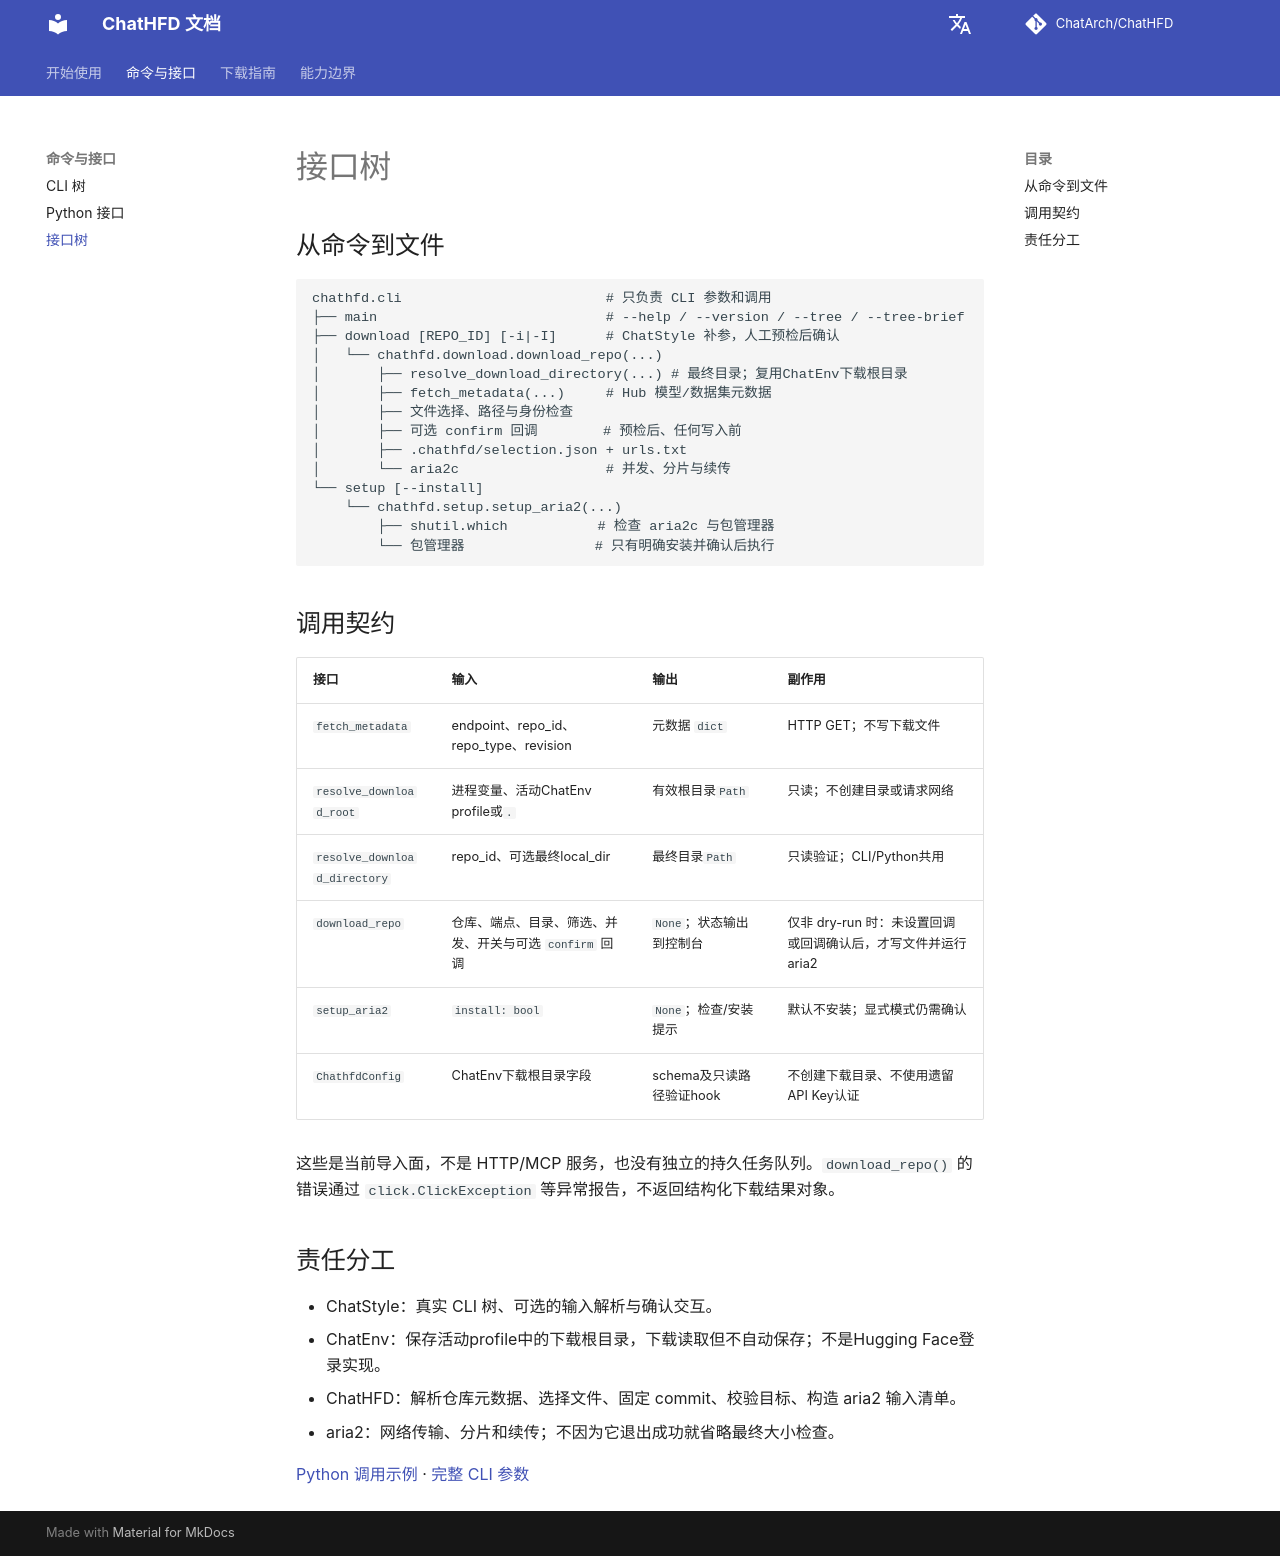

repository: ChatArch/ChatHFD · page: interface-tree/index.html · generator: mkdocs

# 接口树

## 从命令到文件

```text
chathfd.cli                         # 只负责 CLI 参数和调用
├── main                            # --help / --version / --tree / --tree-brief
├── download [REPO_ID] [-i|-I]      # ChatStyle 补参，人工预检后确认
│   └── chathfd.download.download_repo(...)
│       ├── resolve_download_directory(...) # 最终目录；复用ChatEnv下载根目录
│       ├── fetch_metadata(...)     # Hub 模型/数据集元数据
│       ├── 文件选择、路径与身份检查
│       ├── 可选 confirm 回调        # 预检后、任何写入前
│       ├── .chathfd/selection.json + urls.txt
│       └── aria2c                  # 并发、分片与续传
└── setup [--install]
    └── chathfd.setup.setup_aria2(...)
        ├── shutil.which           # 检查 aria2c 与包管理器
        └── 包管理器                # 只有明确安装并确认后执行
```

## 调用契约

| 接口 | 输入 | 输出 | 副作用 |
| --- | --- | --- | --- |
| `fetch_metadata` | endpoint、repo_id、repo_type、revision | 元数据 `dict` | HTTP GET；不写下载文件 |
| `resolve_download_root` | 进程变量、活动ChatEnv profile或`.` | 有效根目录`Path` | 只读；不创建目录或请求网络 |
| `resolve_download_directory` | repo_id、可选最终local_dir | 最终目录`Path` | 只读验证；CLI/Python共用 |
| `download_repo` | 仓库、端点、目录、筛选、并发、开关与可选 `confirm` 回调 | `None`；状态输出到控制台 | 仅非 dry-run 时：未设置回调或回调确认后，才写文件并运行 aria2 |
| `setup_aria2` | `install: bool` | `None`；检查/安装提示 | 默认不安装；显式模式仍需确认 |
| `ChathfdConfig` | ChatEnv下载根目录字段 | schema及只读路径验证hook | 不创建下载目录、不使用遗留API Key认证 |

这些是当前导入面，不是 HTTP/MCP 服务，也没有独立的持久任务队列。`download_repo()` 的错误通过 `click.ClickException` 等异常报告，不返回结构化下载结果对象。

## 责任分工

- ChatStyle：真实 CLI 树、可选的输入解析与确认交互。
- ChatEnv：保存活动profile中的下载根目录，下载读取但不自动保存；不是Hugging Face登录实现。
- ChatHFD：解析仓库元数据、选择文件、固定 commit、校验目标、构造 aria2 输入清单。
- aria2：网络传输、分片和续传；不因为它退出成功就省略最终大小检查。

[Python 调用示例](python-api.md) · [完整 CLI 参数](cli-tree.md)
